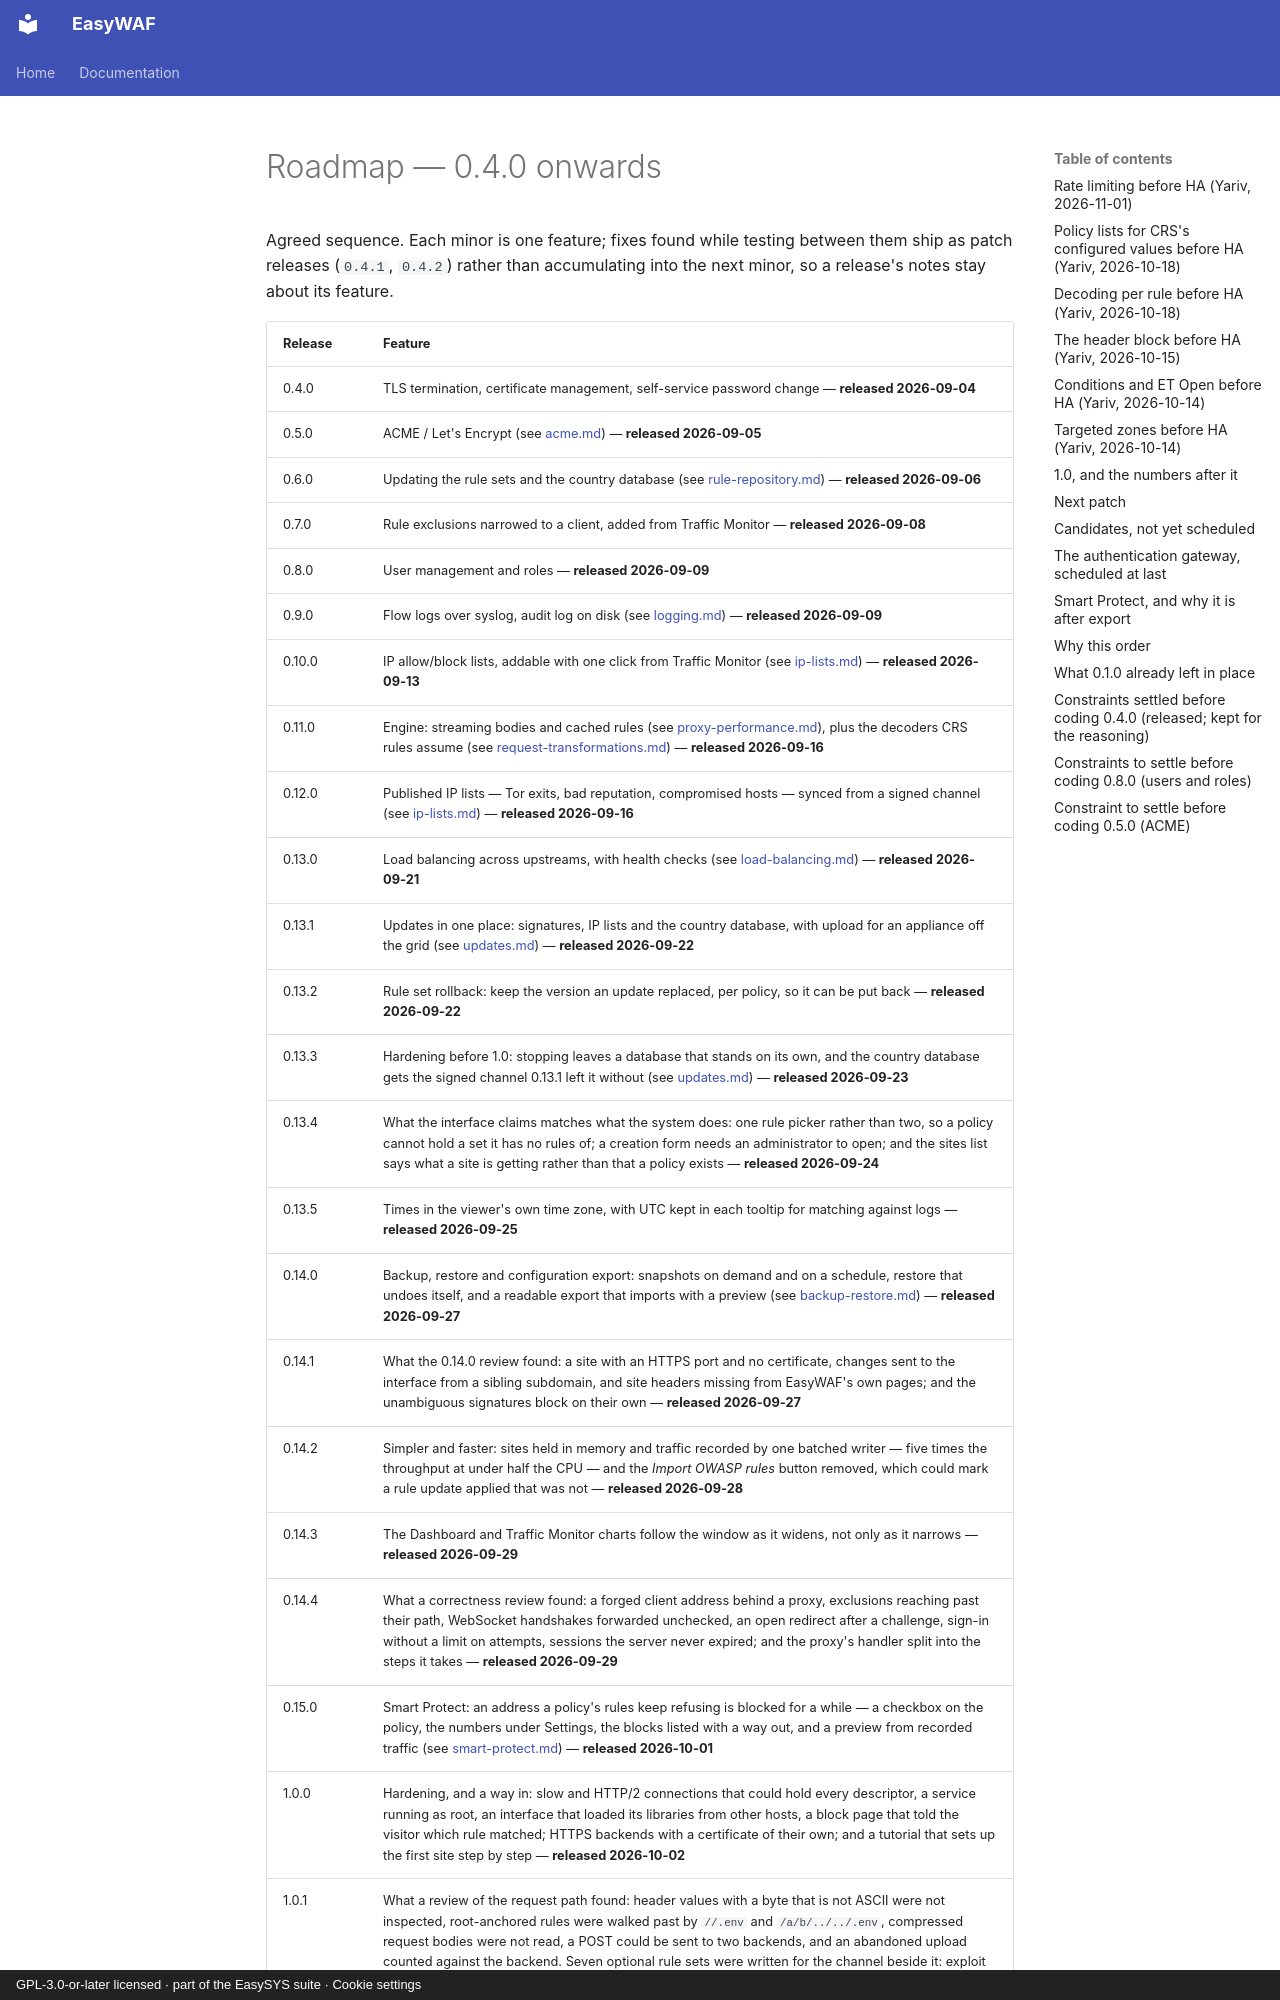

repository: easysysio/EasyWAF · page: design/roadmap/index.html · generator: mkdocs · copyright: GPL-3.0-or-later licensed · part of the EasySYS suite · Cookie settings

# Roadmap — 0.4.0 onwards

Agreed sequence. Each minor is one feature; fixes found while testing between
them ship as patch releases (`0.4.1`, `0.4.2`) rather than accumulating into the
next minor, so a release's notes stay about its feature.
